The GitHub repository huytrnq/Wrist-Fracture-Detection contains a labelled image folder "Wrist-Fracture-Detection" with 2 categories: fracture, normal. Examples follow, each with its label.

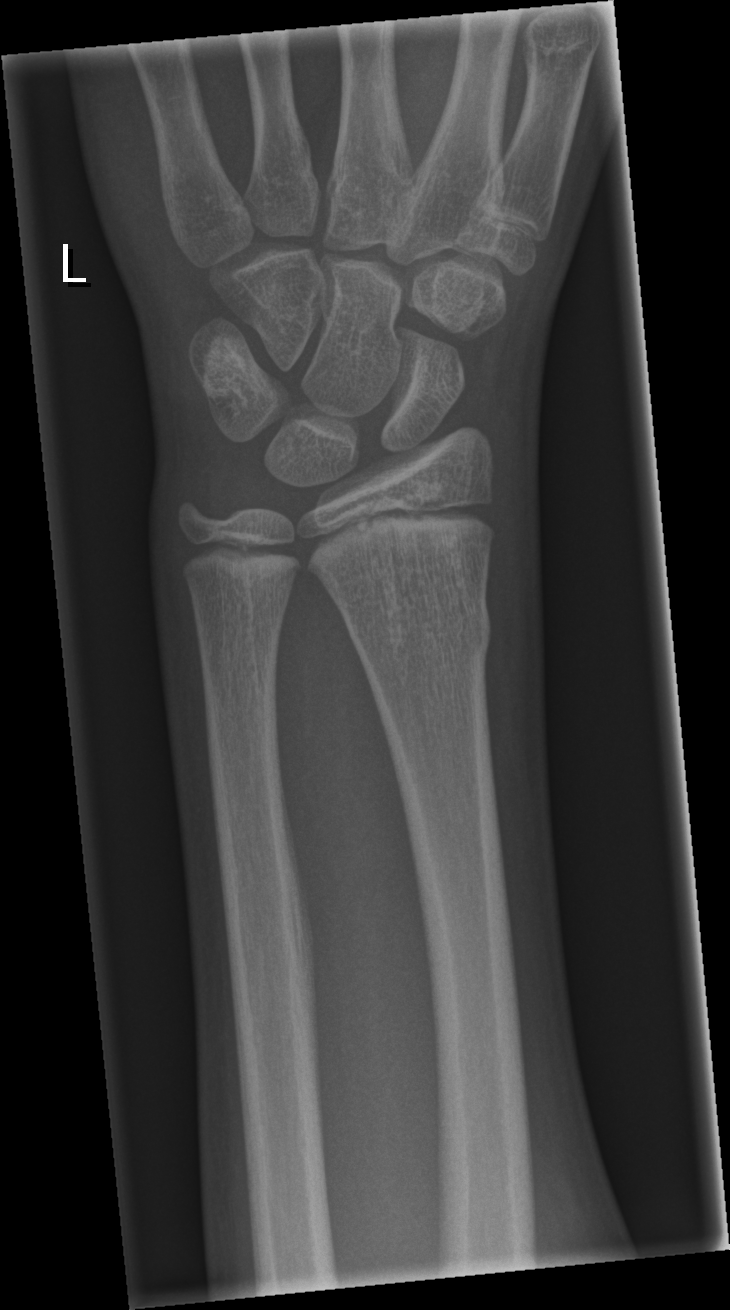
Label: fracture

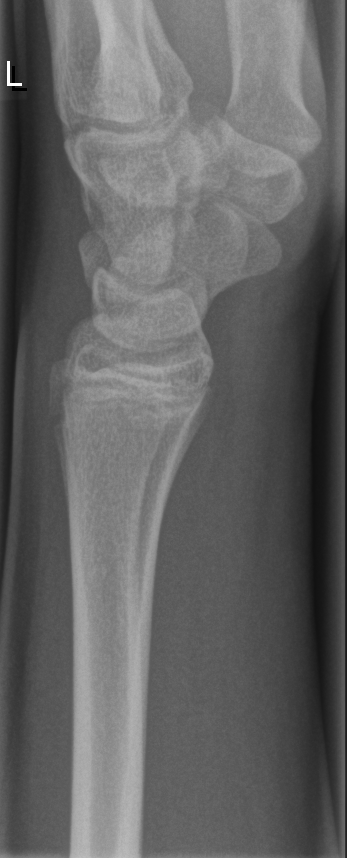
Label: normal

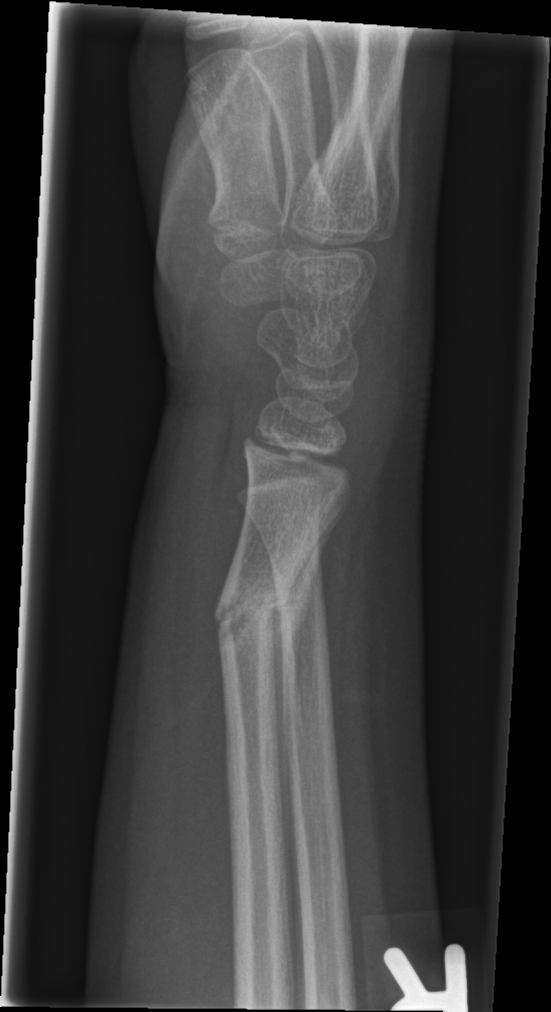
Label: fracture

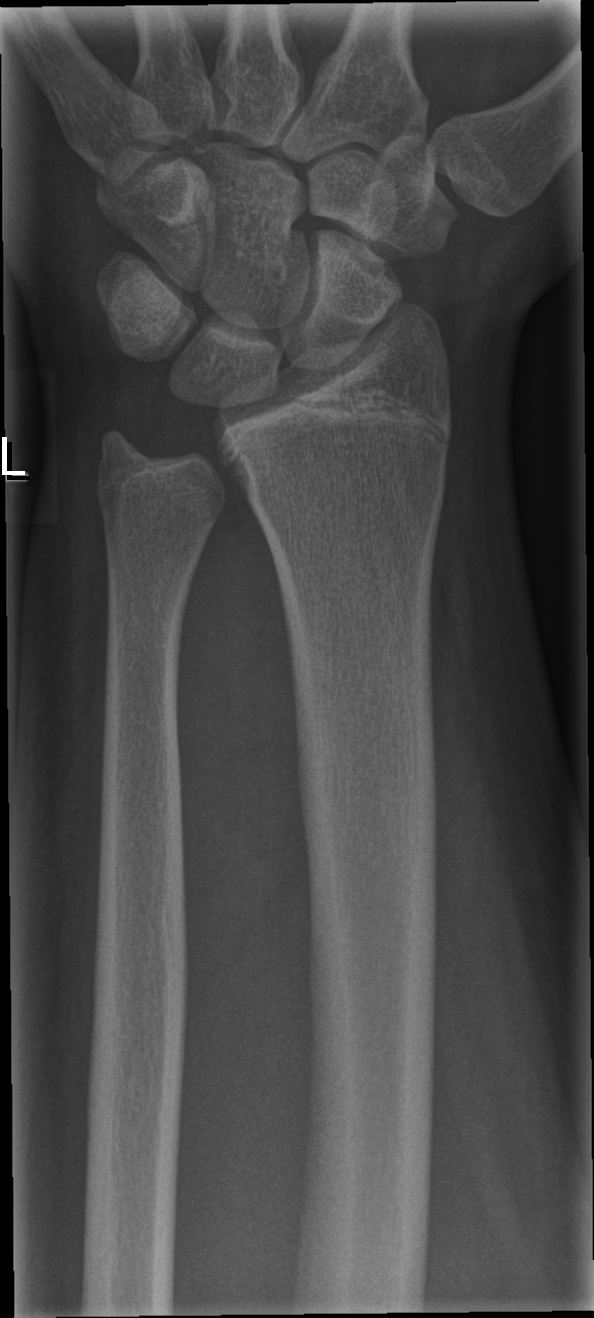
Label: normal

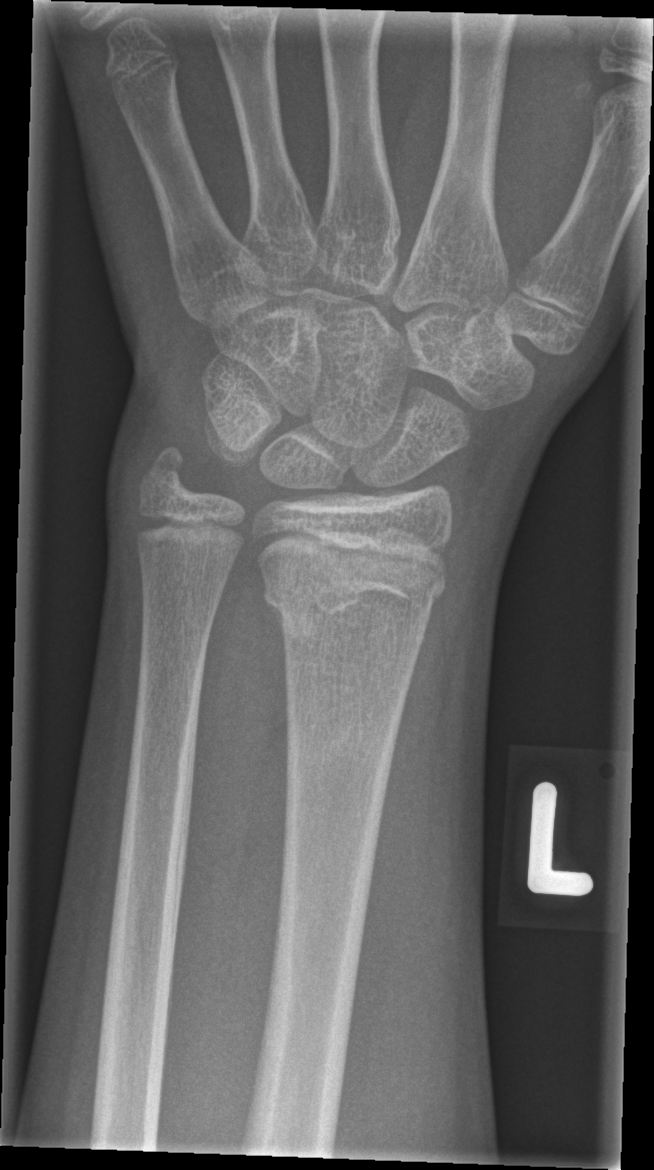
Label: fracture

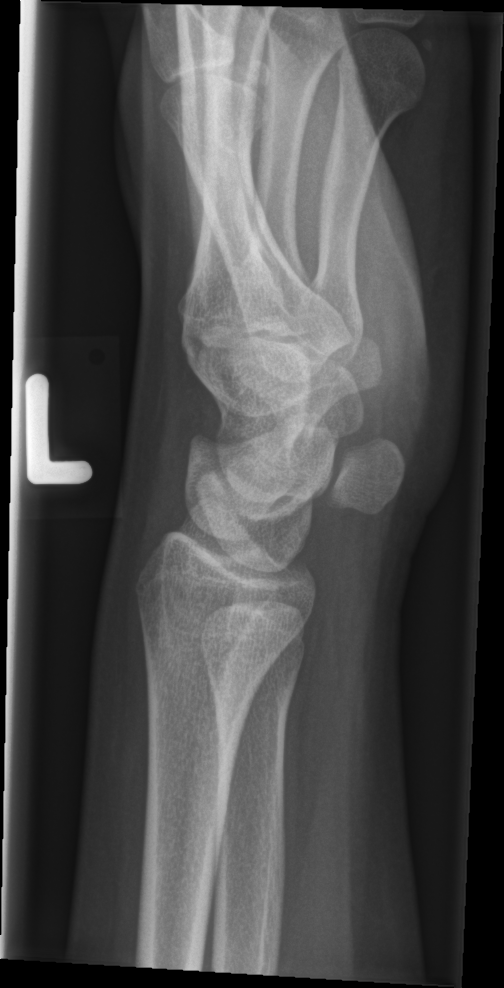
Label: normal
